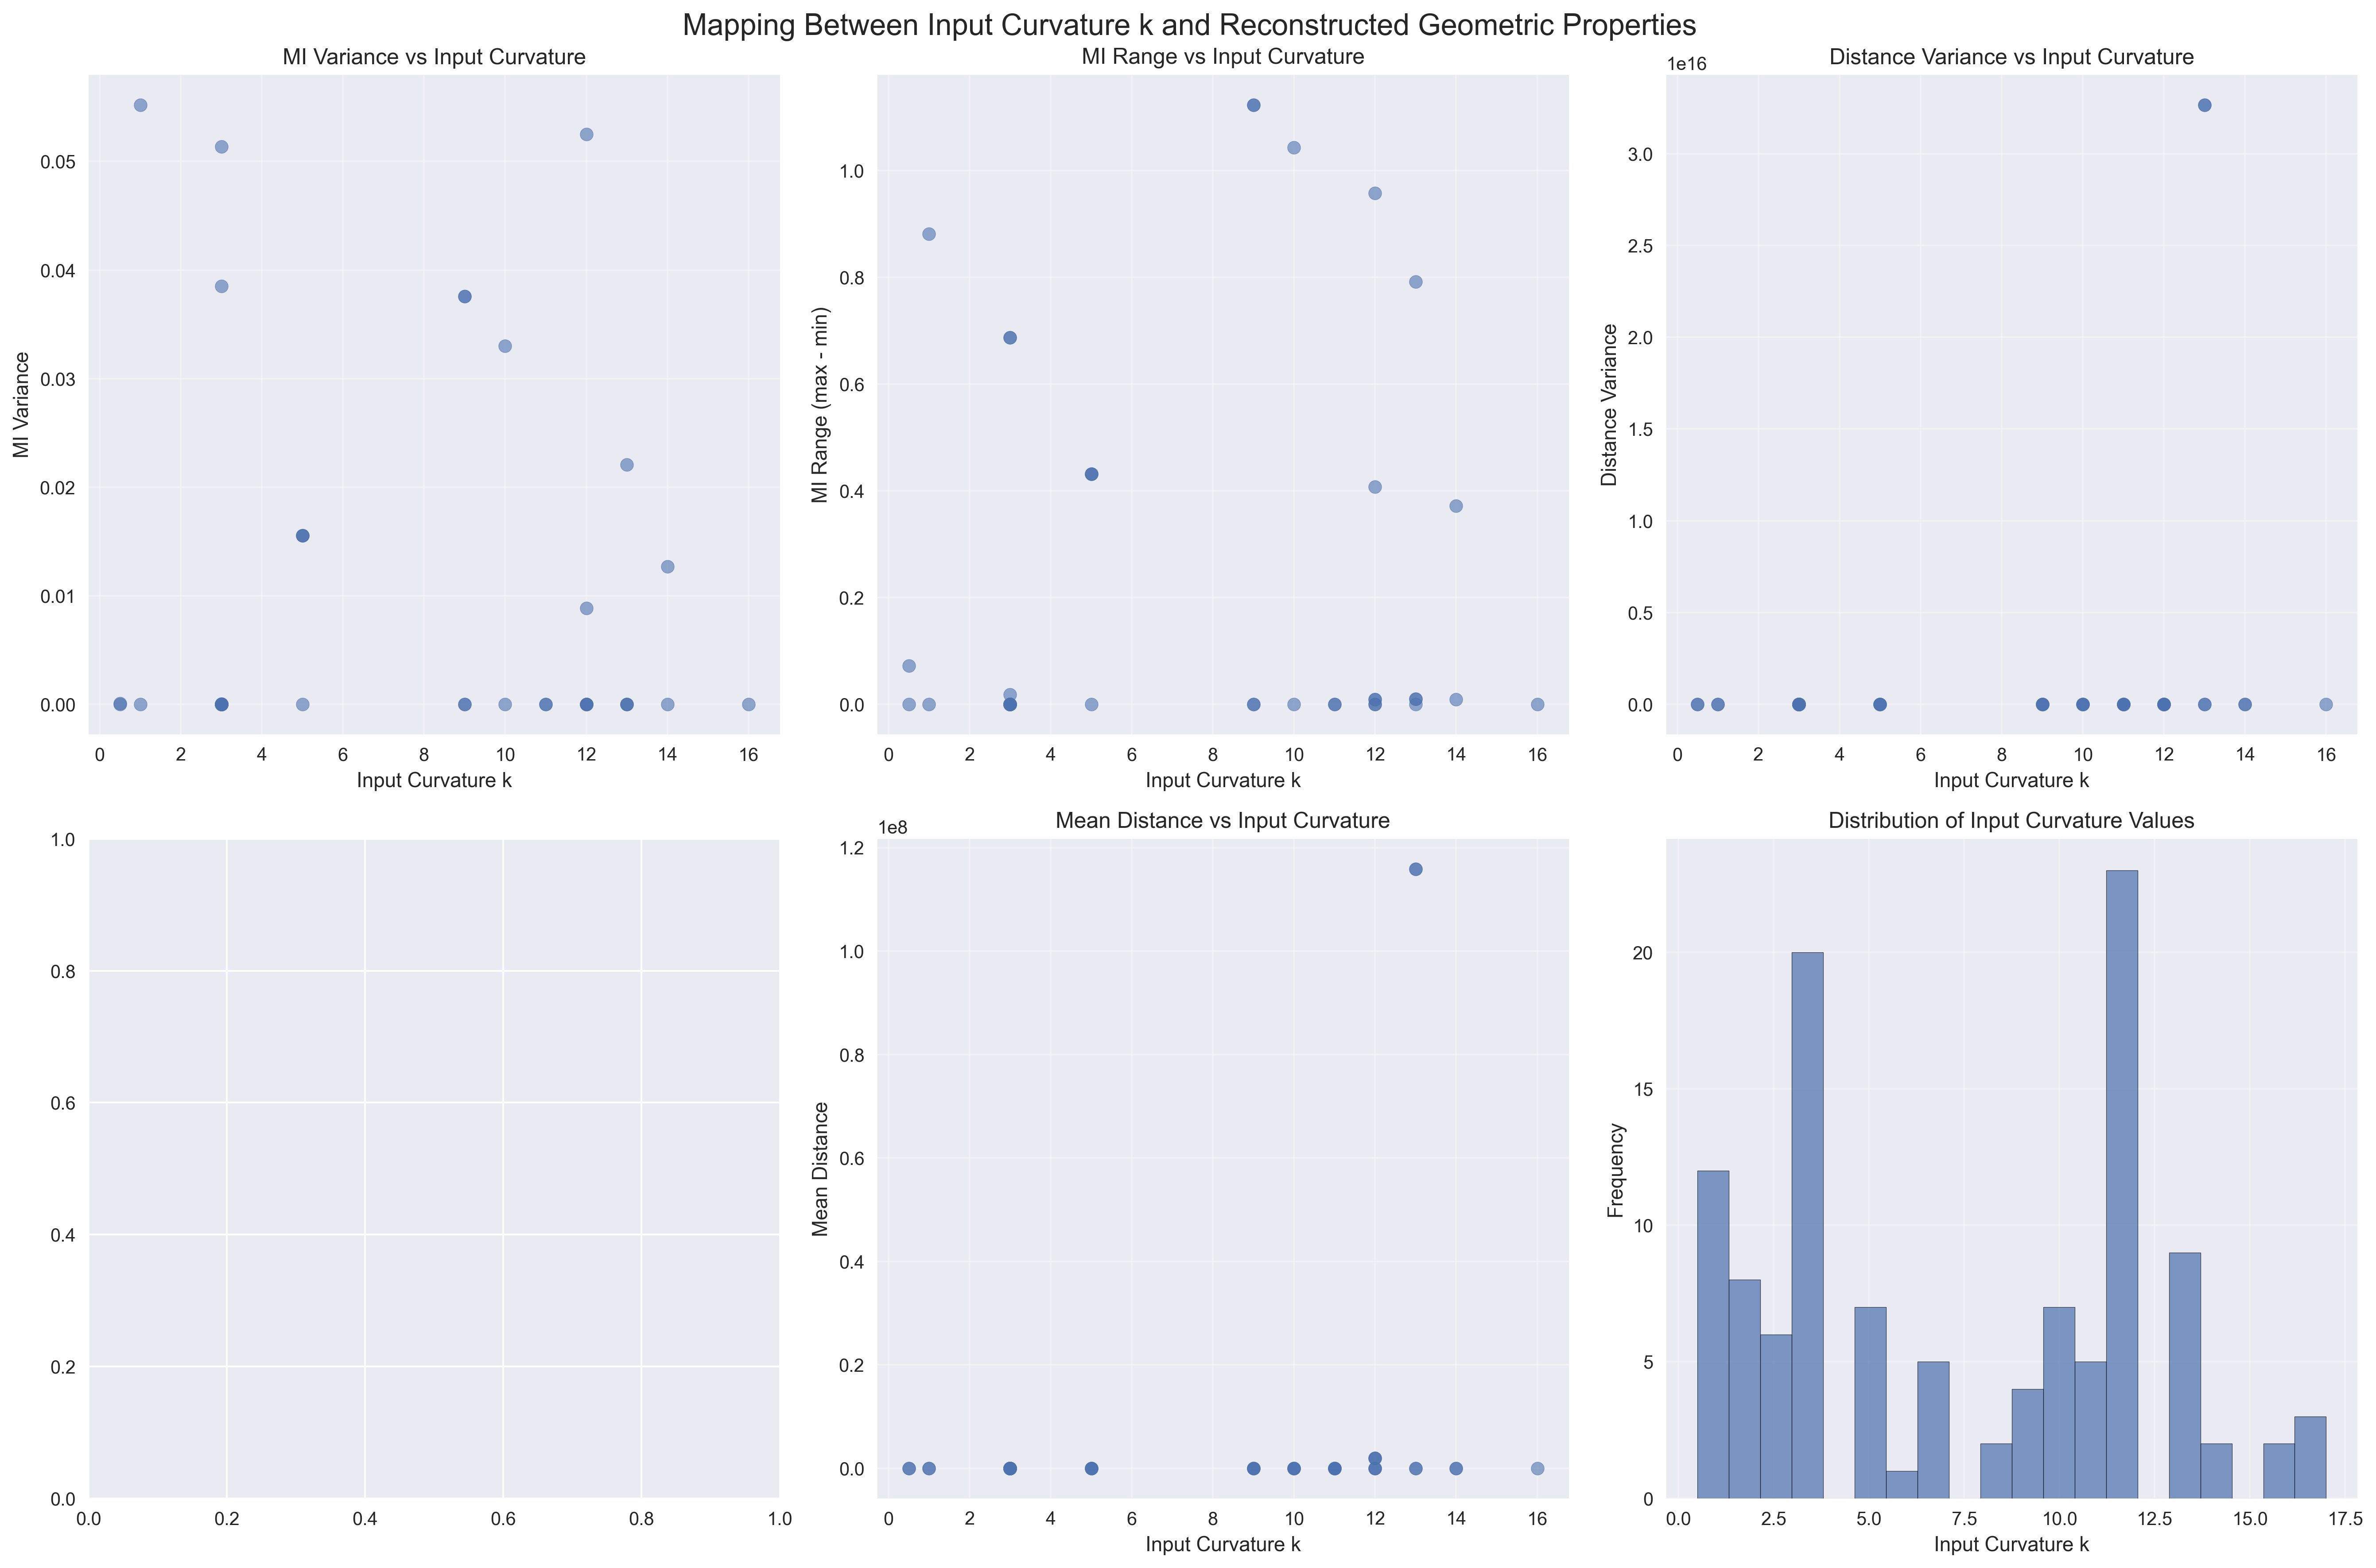

Write Python code to recreate this figure.
#!/usr/bin/env python3
"""
Curvature Mapping Analysis
==========================

This script analyzes the relationship between the input curvature parameter k
and the reconstructed geometric properties from custom_curvature_experiment results.

The mapping explores:
1. Input k → Edge weight variance
2. Input k → Reconstructed Ricci scalar
3. Input k → Angle deficits (Regge calculus)
4. Input k → Gromov delta (geometric distortion)
5. Input k → Mutual information patterns
"""

import json
import numpy as np
import matplotlib.pyplot as plt
import seaborn as sns
from pathlib import Path
import pandas as pd
from scipy import stats
from scipy.optimize import curve_fit
import glob
import re

def extract_curvature_from_filename(filename):
    """Extract curvature value from filename pattern like 'curv20'"""
    match = re.search(r'curv(\d+(?:\.\d+)?)', filename)
    if match:
        return float(match.group(1))
    return None

def load_experiment_data(filepath):
    """Load experiment data from JSON file"""
    try:
        with open(filepath, 'r') as f:
            data = json.load(f)
        return data
    except Exception as e:
        print(f"Error loading {filepath}: {e}")
        return None

def extract_geometric_properties(data):
    """Extract geometric properties from experiment data"""
    if not data:
        return None
    
    spec = data.get('spec', {})
    input_curvature = spec.get('curvature', None)
    geometry = spec.get('geometry', 'unknown')
    
    # Extract edge weight variance if available
    edge_weight_variance = None
    if hasattr(data, '_edge_weight_variance'):
        edge_weight_variance = data._edge_weight_variance
    
    # Extract mutual information statistics
    mi_data = data.get('mutual_information_per_timestep', [])
    mi_stats = {}
    if mi_data:
        # Flatten all MI values across timesteps
        all_mi_values = []
        for timestep_mi in mi_data:
            if isinstance(timestep_mi, dict):
                all_mi_values.extend(timestep_mi.values())
        
        if all_mi_values:
            mi_stats = {
                'mean_mi': np.mean(all_mi_values),
                'std_mi': np.std(all_mi_values),
                'max_mi': np.max(all_mi_values),
                'min_mi': np.min(all_mi_values),
                'mi_range': np.max(all_mi_values) - np.min(all_mi_values),
                'mi_variance': np.var(all_mi_values)
            }
    
    # Extract distance matrix statistics
    distance_data = data.get('distance_matrix_per_timestep', [])
    distance_stats = {}
    if distance_data:
        # Use the first timestep for analysis
        first_distance_matrix = distance_data[0]
        if isinstance(first_distance_matrix, list) and len(first_distance_matrix) > 0:
            # Flatten the distance matrix
            distances = []
            for row in first_distance_matrix:
                if isinstance(row, list):
                    distances.extend([d for d in row if isinstance(d, (int, float)) and d > 0])
            
            if distances:
                distance_stats = {
                    'mean_distance': np.mean(distances),
                    'std_distance': np.std(distances),
                    'max_distance': np.max(distances),
                    'min_distance': np.min(distances),
                    'distance_range': np.max(distances) - np.min(distances),
                    'distance_variance': np.var(distances)
                }
    
    # Extract evolution summary if available
    evolution_summary = data.get('evolution_summary', {})
    gromov_delta_range = evolution_summary.get('gromov_delta_range', [])
    mean_distance_range = evolution_summary.get('mean_distance_range', [])
    
    return {
        'input_curvature': input_curvature,
        'geometry': geometry,
        'edge_weight_variance': edge_weight_variance,
        'mi_stats': mi_stats,
        'distance_stats': distance_stats,
        'gromov_delta_range': gromov_delta_range,
        'mean_distance_range': mean_distance_range
    }

def analyze_curvature_mapping():
    """Main analysis function"""
    # Find all experiment result files
    experiment_dir = Path("experiment_logs/custom_curvature_experiment")
    result_files = []
    
    # Search in older_results and recent instances
    for pattern in ["older_results/*.json", "instance_*/results_*.json"]:
        result_files.extend(experiment_dir.glob(pattern))
    
    print(f"Found {len(result_files)} experiment result files")
    
    # Extract data from all files
    all_data = []
    for filepath in result_files:
        # Extract curvature from filename as backup
        filename_curvature = extract_curvature_from_filename(filepath.name)
        
        data = load_experiment_data(filepath)
        if data:
            properties = extract_geometric_properties(data)
            if properties:
                # Use filename curvature if not found in data
                if properties['input_curvature'] is None:
                    properties['input_curvature'] = filename_curvature
                
                properties['filename'] = filepath.name
                all_data.append(properties)
    
    print(f"Successfully processed {len(all_data)} experiments")
    
    # Convert to DataFrame for analysis
    df = pd.DataFrame(all_data)
    
    # Filter out experiments without curvature data
    df = df.dropna(subset=['input_curvature'])
    df = df[df['input_curvature'] > 0]
    
    print(f"Final dataset: {len(df)} experiments with valid curvature data")
    
    # Create mapping analysis
    create_curvature_mapping_plots(df)
    
    # Perform statistical analysis
    perform_statistical_analysis(df)
    
    return df

def create_curvature_mapping_plots(df):
    """Create plots showing the mapping between input curvature and geometric properties"""
    
    # Set up the plotting style
    plt.style.use('seaborn-v0_8')
    fig, axes = plt.subplots(2, 3, figsize=(18, 12))
    fig.suptitle('Mapping Between Input Curvature k and Reconstructed Geometric Properties', fontsize=16)
    
    # 1. MI Variance vs Input Curvature
    ax1 = axes[0, 0]
    valid_mi = df.dropna(subset=['mi_stats'])
    if len(valid_mi) > 0:
        mi_variances = []
        curvatures = []
        for idx, row in valid_mi.iterrows():
            if row['mi_stats'] and 'mi_variance' in row['mi_stats']:
                mi_variances.append(row['mi_stats']['mi_variance'])
                curvatures.append(row['input_curvature'])
        
        if mi_variances:
            ax1.scatter(curvatures, mi_variances, alpha=0.6)
            ax1.set_xlabel('Input Curvature k')
            ax1.set_ylabel('MI Variance')
            ax1.set_title('MI Variance vs Input Curvature')
            ax1.grid(True, alpha=0.3)
    
    # 2. MI Range vs Input Curvature
    ax2 = axes[0, 1]
    if len(valid_mi) > 0:
        mi_ranges = []
        curvatures = []
        for idx, row in valid_mi.iterrows():
            if row['mi_stats'] and 'mi_range' in row['mi_stats']:
                mi_ranges.append(row['mi_stats']['mi_range'])
                curvatures.append(row['input_curvature'])
        
        if mi_ranges:
            ax2.scatter(curvatures, mi_ranges, alpha=0.6)
            ax2.set_xlabel('Input Curvature k')
            ax2.set_ylabel('MI Range (max - min)')
            ax2.set_title('MI Range vs Input Curvature')
            ax2.grid(True, alpha=0.3)
    
    # 3. Distance Variance vs Input Curvature
    ax3 = axes[0, 2]
    valid_dist = df.dropna(subset=['distance_stats'])
    if len(valid_dist) > 0:
        dist_variances = []
        curvatures = []
        for idx, row in valid_dist.iterrows():
            if row['distance_stats'] and 'distance_variance' in row['distance_stats']:
                dist_variances.append(row['distance_stats']['distance_variance'])
                curvatures.append(row['input_curvature'])
        
        if dist_variances:
            ax3.scatter(curvatures, dist_variances, alpha=0.6)
            ax3.set_xlabel('Input Curvature k')
            ax3.set_ylabel('Distance Variance')
            ax3.set_title('Distance Variance vs Input Curvature')
            ax3.grid(True, alpha=0.3)
    
    # 4. Gromov Delta vs Input Curvature
    ax4 = axes[1, 0]
    valid_gromov = df[df['gromov_delta_range'].apply(lambda x: len(x) > 0 if isinstance(x, list) else False)]
    if len(valid_gromov) > 0:
        gromov_max = [max(delta_range) for delta_range in valid_gromov['gromov_delta_range']]
        ax4.scatter(valid_gromov['input_curvature'], gromov_max, alpha=0.6)
        ax4.set_xlabel('Input Curvature k')
        ax4.set_ylabel('Max Gromov Delta')
        ax4.set_title('Geometric Distortion vs Input Curvature')
        ax4.grid(True, alpha=0.3)
    
    # 5. Mean Distance vs Input Curvature
    ax5 = axes[1, 1]
    if len(valid_dist) > 0:
        mean_distances = []
        curvatures = []
        for idx, row in valid_dist.iterrows():
            if row['distance_stats'] and 'mean_distance' in row['distance_stats']:
                mean_distances.append(row['distance_stats']['mean_distance'])
                curvatures.append(row['input_curvature'])
        
        if mean_distances:
            ax5.scatter(curvatures, mean_distances, alpha=0.6)
            ax5.set_xlabel('Input Curvature k')
            ax5.set_ylabel('Mean Distance')
            ax5.set_title('Mean Distance vs Input Curvature')
            ax5.grid(True, alpha=0.3)
    
    # 6. Curvature distribution
    ax6 = axes[1, 2]
    ax6.hist(df['input_curvature'], bins=20, alpha=0.7, edgecolor='black')
    ax6.set_xlabel('Input Curvature k')
    ax6.set_ylabel('Frequency')
    ax6.set_title('Distribution of Input Curvature Values')
    ax6.grid(True, alpha=0.3)
    
    plt.tight_layout()
    plt.savefig('analysis/curvature_mapping_analysis.png', dpi=300, bbox_inches='tight')
    plt.show()
    
    # Create detailed analysis plots
    create_detailed_analysis_plots(df)

def create_detailed_analysis_plots(df):
    """Create more detailed analysis plots"""
    
    fig, axes = plt.subplots(2, 2, figsize=(16, 12))
    fig.suptitle('Detailed Curvature Mapping Analysis', fontsize=16)
    
    # 1. Log-log plot of MI variance vs curvature
    ax1 = axes[0, 0]
    valid_mi = df.dropna(subset=['mi_stats'])
    if len(valid_mi) > 0:
        mi_variances = []
        curvatures = []
        for idx, row in valid_mi.iterrows():
            if row['mi_stats'] and 'mi_variance' in row['mi_stats']:
                mi_variances.append(row['mi_stats']['mi_variance'])
                curvatures.append(row['input_curvature'])
        
        # Filter out zero values for log plot
        valid_indices = [i for i, v in enumerate(mi_variances) if v > 0]
        if valid_indices:
            log_curv = np.log([curvatures[i] for i in valid_indices])
            log_mi_var = np.log([mi_variances[i] for i in valid_indices])
            
            ax1.scatter(log_curv, log_mi_var, alpha=0.6)
            
            # Fit power law
            try:
                slope, intercept, r_value, p_value, std_err = stats.linregress(log_curv, log_mi_var)
                x_fit = np.linspace(min(log_curv), max(log_curv), 100)
                y_fit = slope * x_fit + intercept
                ax1.plot(x_fit, y_fit, 'r--', label=f'Power law: y ∝ x^{slope:.2f}\nR² = {r_value**2:.3f}')
                ax1.legend()
            except:
                pass
            
            ax1.set_xlabel('ln(Input Curvature k)')
            ax1.set_ylabel('ln(MI Variance)')
            ax1.set_title('Power Law Analysis: MI Variance vs Curvature')
            ax1.grid(True, alpha=0.3)
    
    # 2. Geometry comparison
    ax2 = axes[0, 1]
    geometry_counts = df['geometry'].value_counts()
    ax2.pie(geometry_counts.values, labels=geometry_counts.index, autopct='%1.1f%%')
    ax2.set_title('Distribution of Geometry Types')
    
    # 3. Curvature vs MI statistics by geometry
    ax3 = axes[1, 0]
    valid_mi = df.dropna(subset=['mi_stats'])
    if len(valid_mi) > 0:
        colors = {'hyperbolic': 'red', 'spherical': 'blue', 'euclidean': 'green'}
        for geometry in valid_mi['geometry'].unique():
            geom_data = valid_mi[valid_mi['geometry'] == geometry]
            if len(geom_data) > 0:
                mi_means = []
                geom_curvatures = []
                for idx, row in geom_data.iterrows():
                    if row['mi_stats'] and 'mean_mi' in row['mi_stats']:
                        mi_means.append(row['mi_stats']['mean_mi'])
                        geom_curvatures.append(row['input_curvature'])
                
                if mi_means:
                    color = colors.get(geometry, 'gray')
                    ax3.scatter(geom_curvatures, mi_means, 
                               alpha=0.6, label=geometry, color=color)
        
        ax3.set_xlabel('Input Curvature k')
        ax3.set_ylabel('Mean Mutual Information')
        ax3.set_title('Mean MI vs Curvature by Geometry')
        ax3.legend()
        ax3.grid(True, alpha=0.3)
    
    # 4. Curvature threshold analysis
    ax4 = axes[1, 1]
    if len(valid_mi) > 0:
        mi_ranges = []
        curvatures = []
        for idx, row in valid_mi.iterrows():
            if row['mi_stats'] and 'mi_range' in row['mi_stats']:
                mi_ranges.append(row['mi_stats']['mi_range'])
                curvatures.append(row['input_curvature'])
        
        # Find threshold where MI range becomes significant
        threshold = np.percentile(mi_ranges, 75)  # 75th percentile as threshold
        high_mi = [i for i, r in enumerate(mi_ranges) if r > threshold]
        low_mi = [i for i, r in enumerate(mi_ranges) if r <= threshold]
        
        if high_mi and low_mi:
            ax4.scatter([curvatures[i] for i in low_mi], 
                       [mi_ranges[i] for i in low_mi], 
                       alpha=0.6, color='blue', label='Low MI Range')
            ax4.scatter([curvatures[i] for i in high_mi], 
                       [mi_ranges[i] for i in high_mi], 
                       alpha=0.6, color='red', label='High MI Range')
            
            # Find transition point
            high_curvatures = [curvatures[i] for i in high_mi]
            if high_curvatures:
                transition_curvature = min(high_curvatures)
                ax4.axvline(transition_curvature, color='green', linestyle='--', 
                           label=f'Transition at k={transition_curvature:.1f}')
            
            ax4.set_xlabel('Input Curvature k')
            ax4.set_ylabel('MI Range')
            ax4.set_title('Curvature Threshold Analysis')
            ax4.legend()
            ax4.grid(True, alpha=0.3)
    
    plt.tight_layout()
    plt.savefig('analysis/detailed_curvature_mapping.png', dpi=300, bbox_inches='tight')
    plt.show()

def perform_statistical_analysis(df):
    """Perform statistical analysis of the curvature mapping"""
    
    print("\n" + "="*60)
    print("STATISTICAL ANALYSIS OF CURVATURE MAPPING")
    print("="*60)
    
    # Basic statistics
    print(f"\nDataset Summary:")
    print(f"Total experiments: {len(df)}")
    print(f"Curvature range: {df['input_curvature'].min():.1f} to {df['input_curvature'].max():.1f}")
    print(f"Mean curvature: {df['input_curvature'].mean():.2f}")
    print(f"Geometry distribution: {df['geometry'].value_counts().to_dict()}")
    
    # Analyze MI variance relationship
    valid_mi = df.dropna(subset=['mi_stats'])
    if len(valid_mi) > 0:
        mi_variances = []
        curvatures = []
        for idx, row in valid_mi.iterrows():
            if row['mi_stats'] and 'mi_variance' in row['mi_stats']:
                mi_variances.append(row['mi_stats']['mi_variance'])
                curvatures.append(row['input_curvature'])
        
        # Correlation analysis
        correlation, p_value = stats.pearsonr(curvatures, mi_variances)
        print(f"\nMI Variance vs Curvature Correlation:")
        print(f"Pearson correlation: {correlation:.3f}")
        print(f"P-value: {p_value:.3e}")
        
        # Power law fit
        try:
            valid_indices = [i for i, v in enumerate(mi_variances) if v > 0]
            if valid_indices:
                log_curv = np.log([curvatures[i] for i in valid_indices])
                log_mi_var = np.log([mi_variances[i] for i in valid_indices])
                
                slope, intercept, r_value, p_value, std_err = stats.linregress(log_curv, log_mi_var)
                print(f"\nPower Law Analysis:")
                print(f"Exponent: {slope:.3f} ± {std_err:.3f}")
                print(f"R²: {r_value**2:.3f}")
                print(f"P-value: {p_value:.3e}")
        except Exception as e:
            print(f"Power law analysis failed: {e}")
    
    # Threshold analysis
    if len(valid_mi) > 0:
        mi_ranges = []
        curvatures = []
        for idx, row in valid_mi.iterrows():
            if row['mi_stats'] and 'mi_range' in row['mi_stats']:
                mi_ranges.append(row['mi_stats']['mi_range'])
                curvatures.append(row['input_curvature'])
        
        # Find transition point
        threshold = np.percentile(mi_ranges, 75)
        high_mi_indices = [i for i, r in enumerate(mi_ranges) if r > threshold]
        
        if high_mi_indices:
            transition_curvature = min([curvatures[i] for i in high_mi_indices])
            print(f"\nThreshold Analysis:")
            print(f"MI Range threshold (75th percentile): {threshold:.3f}")
            print(f"Transition curvature: k = {transition_curvature:.1f}")
            print(f"Experiments above threshold: {len(high_mi_indices)}/{len(valid_mi)}")
    
    # Geometry-specific analysis
    print(f"\nGeometry-Specific Analysis:")
    for geometry in df['geometry'].unique():
        geom_data = df[df['geometry'] == geometry]
        print(f"\n{geometry.upper()} geometry:")
        print(f"  Count: {len(geom_data)}")
        print(f"  Curvature range: {geom_data['input_curvature'].min():.1f} - {geom_data['input_curvature'].max():.1f}")
        print(f"  Mean curvature: {geom_data['input_curvature'].mean():.2f}")

def save_analysis_results(df):
    """Save analysis results to files"""
    
    # Save processed data
    df.to_csv('analysis/curvature_mapping_data.csv', index=False)
    
    # Save summary statistics
    summary_stats = {
        'total_experiments': len(df),
        'curvature_range': [df['input_curvature'].min(), df['input_curvature'].max()],
        'mean_curvature': df['input_curvature'].mean(),
        'geometry_distribution': df['geometry'].value_counts().to_dict()
    }
    
    with open('analysis/curvature_mapping_summary.json', 'w') as f:
        json.dump(summary_stats, f, indent=2)
    
    print(f"\nAnalysis results saved to:")
    print(f"- analysis/curvature_mapping_data.csv")
    print(f"- analysis/curvature_mapping_summary.json")
    print(f"- analysis/curvature_mapping_analysis.png")
    print(f"- analysis/detailed_curvature_mapping.png")

if __name__ == "__main__":
    # Create analysis directory if it doesn't exist
    Path("analysis").mkdir(exist_ok=True)
    
    # Run the analysis
    df = analyze_curvature_mapping()
    
    # Save results
    save_analysis_results(df)
    
    print("\nCurvature mapping analysis complete!") 